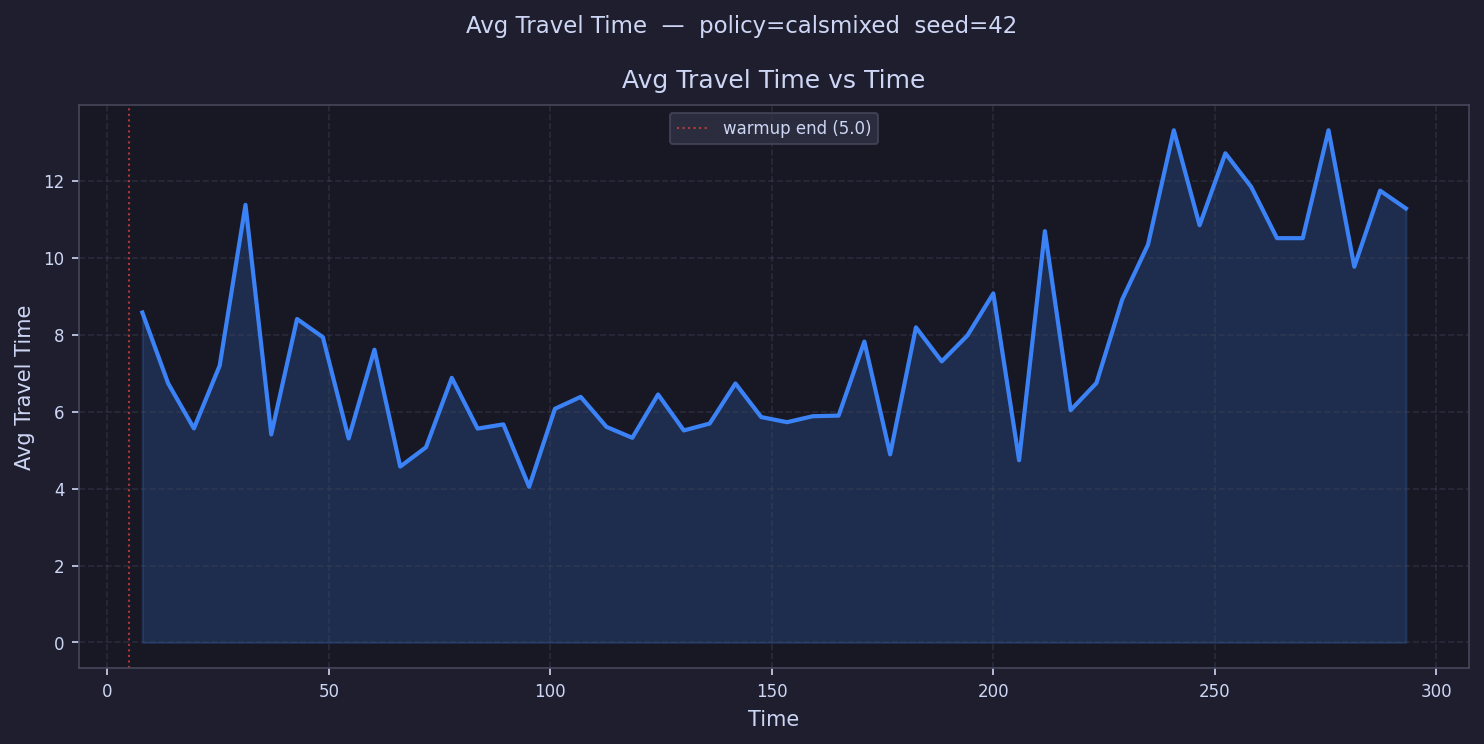

Values plotted in this chart, from the file beside it:
time, avg_travel_time
7.911, 8.579
13.73, 6.738
19.55, 5.566
25.37, 7.2
31.19, 11.38
37.02, 5.411
42.84, 8.411
48.66, 7.939
54.48, 5.304
60.3, 7.613
66.12, 4.573
71.94, 5.075
77.76, 6.88
83.58, 5.562
89.41, 5.671
95.23, 4.048
101, 6.076
106.9, 6.386
112.7, 5.606
118.5, 5.321
124.3, 6.449
130.2, 5.513
136, 5.692
141.8, 6.735
147.6, 5.861
153.4, 5.728
159.3, 5.883
165.1, 5.898
170.9, 7.824
176.7, 4.891
182.5, 8.193
188.4, 7.309
194.2, 7.985
200, 9.075
205.8, 4.739
211.6, 10.7
217.5, 6.041
223.3, 6.747
229.1, 8.921
234.9, 10.35
240.8, 13.32
246.6, 10.85
252.4, 12.72
258.2, 11.85
264, 10.51
269.9, 10.51
275.7, 13.32
281.5, 9.769
287.3, 11.75
293.1, 11.29
